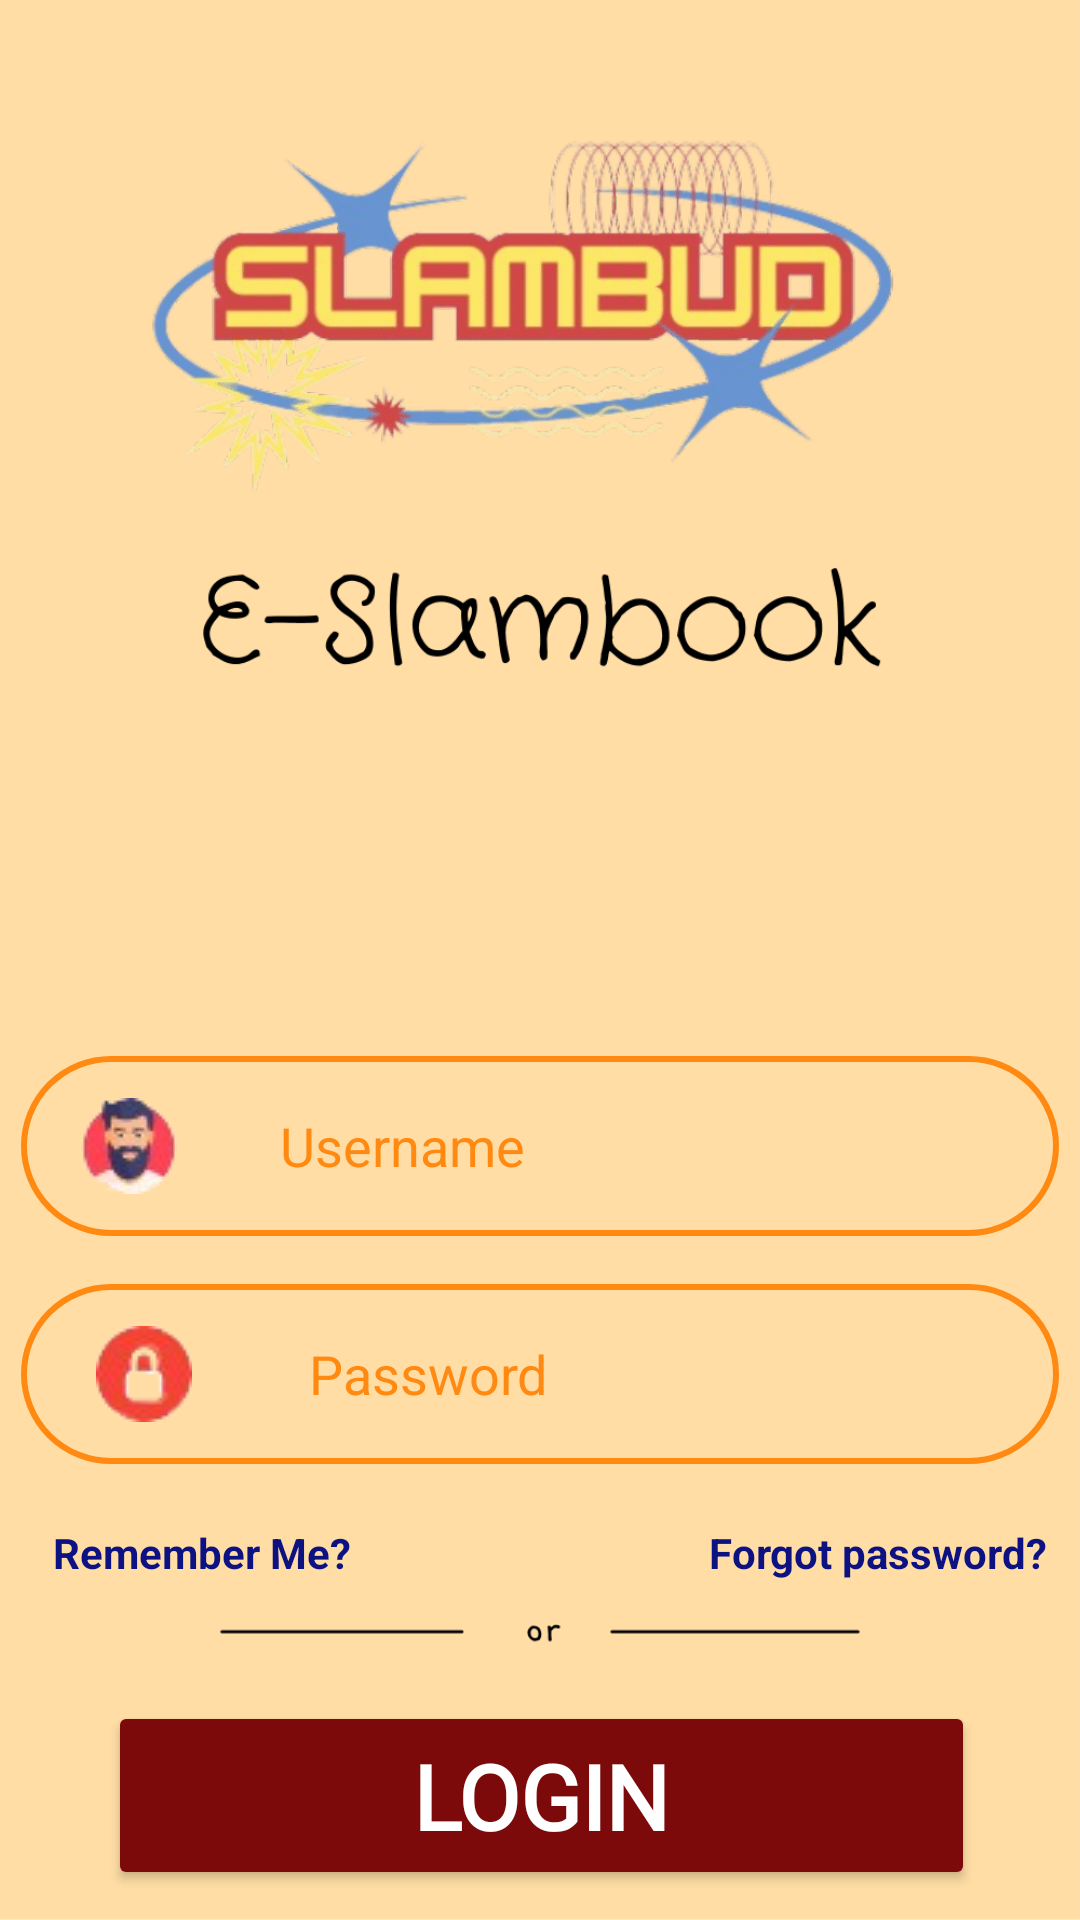

Layout XML and referenced resources for this Android screen:
<!-- AndroidManifest.xml: application theme Theme.Slambud -->
<!-- res/layout/login_activity.xml -->
<?xml version="1.0" encoding="utf-8"?>
<androidx.constraintlayout.widget.ConstraintLayout
    xmlns:android="http://schemas.android.com/apk/res/android"
    xmlns:app="http://schemas.android.com/apk/res-auto"
    xmlns:tools="http://schemas.android.com/tools"
    android:layout_width="match_parent"
    android:layout_height="match_parent"
    android:background="@drawable/slambud2"
 >
    <EditText
        android:id="@+id/user"
        android:layout_width="346dp"
        android:layout_height="60dp"
        android:layout_marginTop="352dp"
        android:background="@drawable/rounded_orange_border"
        android:drawableLeft="@drawable/user"
        android:drawablePadding="30dp"
        android:ems="10"
        android:hint=" Username"
        android:inputType="text"
        android:paddingLeft="20dp"
        android:paddingTop="10dp"
        android:paddingRight="10dp"
        android:paddingBottom="10dp"
        android:textColor="@color/orange"
        android:textColorHint="@color/orange"
        app:layout_constraintEnd_toEndOf="parent"
        app:layout_constraintHorizontal_bias="0.492"
        app:layout_constraintStart_toStartOf="parent"
        app:layout_constraintTop_toTopOf="parent"
        app:layout_goneMarginTop="100dp" />


    <EditText
        android:id="@+id/password"
        android:layout_width="346dp"
        android:layout_height="60dp"
        android:layout_marginTop="16dp"
        android:background="@drawable/rounded_orange_border"
        android:drawableLeft="@drawable/pass"
        android:drawablePadding="39dp"
        android:ems="10"
        android:hint="Password"
        android:inputType="textPassword"
        android:paddingLeft="25dp"
        android:paddingTop="10dp"
        android:paddingRight="10dp"
        android:paddingBottom="10dp"
        android:textColor="@color/orange"
        android:textColorHint="@color/orange"
        app:layout_constraintTop_toBottomOf="@+id/user"
        app:layout_constraintStart_toStartOf="parent"
        app:layout_constraintEnd_toEndOf="parent" />


    <Button
        android:id="@+id/btnLogin"
        android:layout_width="289dp"
        android:layout_height="63dp"
        android:layout_marginTop="40dp"
        android:backgroundTint="@color/dark_red_2"
        android:fontFamily="@font/gaegub"
        android:text="Login"
        android:textColor="#FFF"
        android:textFontWeight="900"
        android:textSize="30dp"
        app:layout_constraintEnd_toEndOf="parent"
        app:layout_constraintHorizontal_bias="0.508"
        app:layout_constraintStart_toStartOf="parent"
        app:layout_constraintTop_toBottomOf="@+id/textView2" />

    <Button
        android:id="@+id/btnSignup"
        android:layout_width="291dp"
        android:layout_height="63dp"
        android:layout_marginTop="36dp"
        android:backgroundTint="@color/light_yellow"
        android:fontFamily="@font/gaegub"
        android:text="Signup"
        android:textColor="#FFF"
        android:textFontWeight="900"
        android:textSize="30dp"
        app:layout_constraintEnd_toEndOf="parent"
        app:layout_constraintStart_toStartOf="parent"
        app:layout_constraintTop_toBottomOf="@+id/btnLogin" />

    <TextView
        android:id="@+id/textView2"
        android:layout_width="wrap_content"
        android:layout_height="wrap_content"
        android:layout_marginTop="20dp"
        android:layout_marginEnd="4dp"
        android:text="Forgot password?"
        android:textColor="@color/dark_blue"
        android:textSize="14sp"
        android:textStyle="bold"
        app:layout_constraintEnd_toEndOf="@+id/password"
        app:layout_constraintTop_toBottomOf="@+id/password" />

    <CheckedTextView
        android:id="@+id/checkedTextView"
        android:layout_width="wrap_content"
        android:layout_height="wrap_content"
        android:layout_marginTop="20dp"
        android:layout_marginEnd="236dp"
        android:text="Remember Me?"
        android:textColor="@color/dark_blue"
        android:textSize="14sp"
        android:textStyle="bold"
        app:layout_constraintEnd_toEndOf="@+id/password"
        app:layout_constraintTop_toBottomOf="@+id/password" />

</androidx.constraintlayout.widget.ConstraintLayout>
<!-- resources referenced by this layout -->
<resources>
  <color name="dark_blue">#0D1282</color>
  <color name="dark_red_2">#7D0A0A</color>
  <color name="light_yellow">#F0DE36</color>
  <color name="orange">#FF8911</color>
  <!-- drawable pass: png bitmap (drawable, 2738 bytes) -->
  <!-- drawable rounded_orange_border (drawable) -->
  <?xml version="1.0" encoding="utf-8"?>
  <shape xmlns:android="http://schemas.android.com/apk/res/android"
      android:shape="rectangle">
      <stroke
          android:width="2dp"
          android:color="@color/orange" /> 
      <corners
          android:radius="60dp" /> 
      
      
  </shape>
  <!-- drawable slambud2: png bitmap (drawable, 106422 bytes) -->
  <!-- drawable user: png bitmap (drawable, 2852 bytes) -->
  <style name="Theme.Slambud" parent="Base.Theme.Slambud" />
  <style name="Base.Theme.Slambud" parent="Theme.Material3.DayNight.NoActionBar">
          
          
      </style>
</resources>
